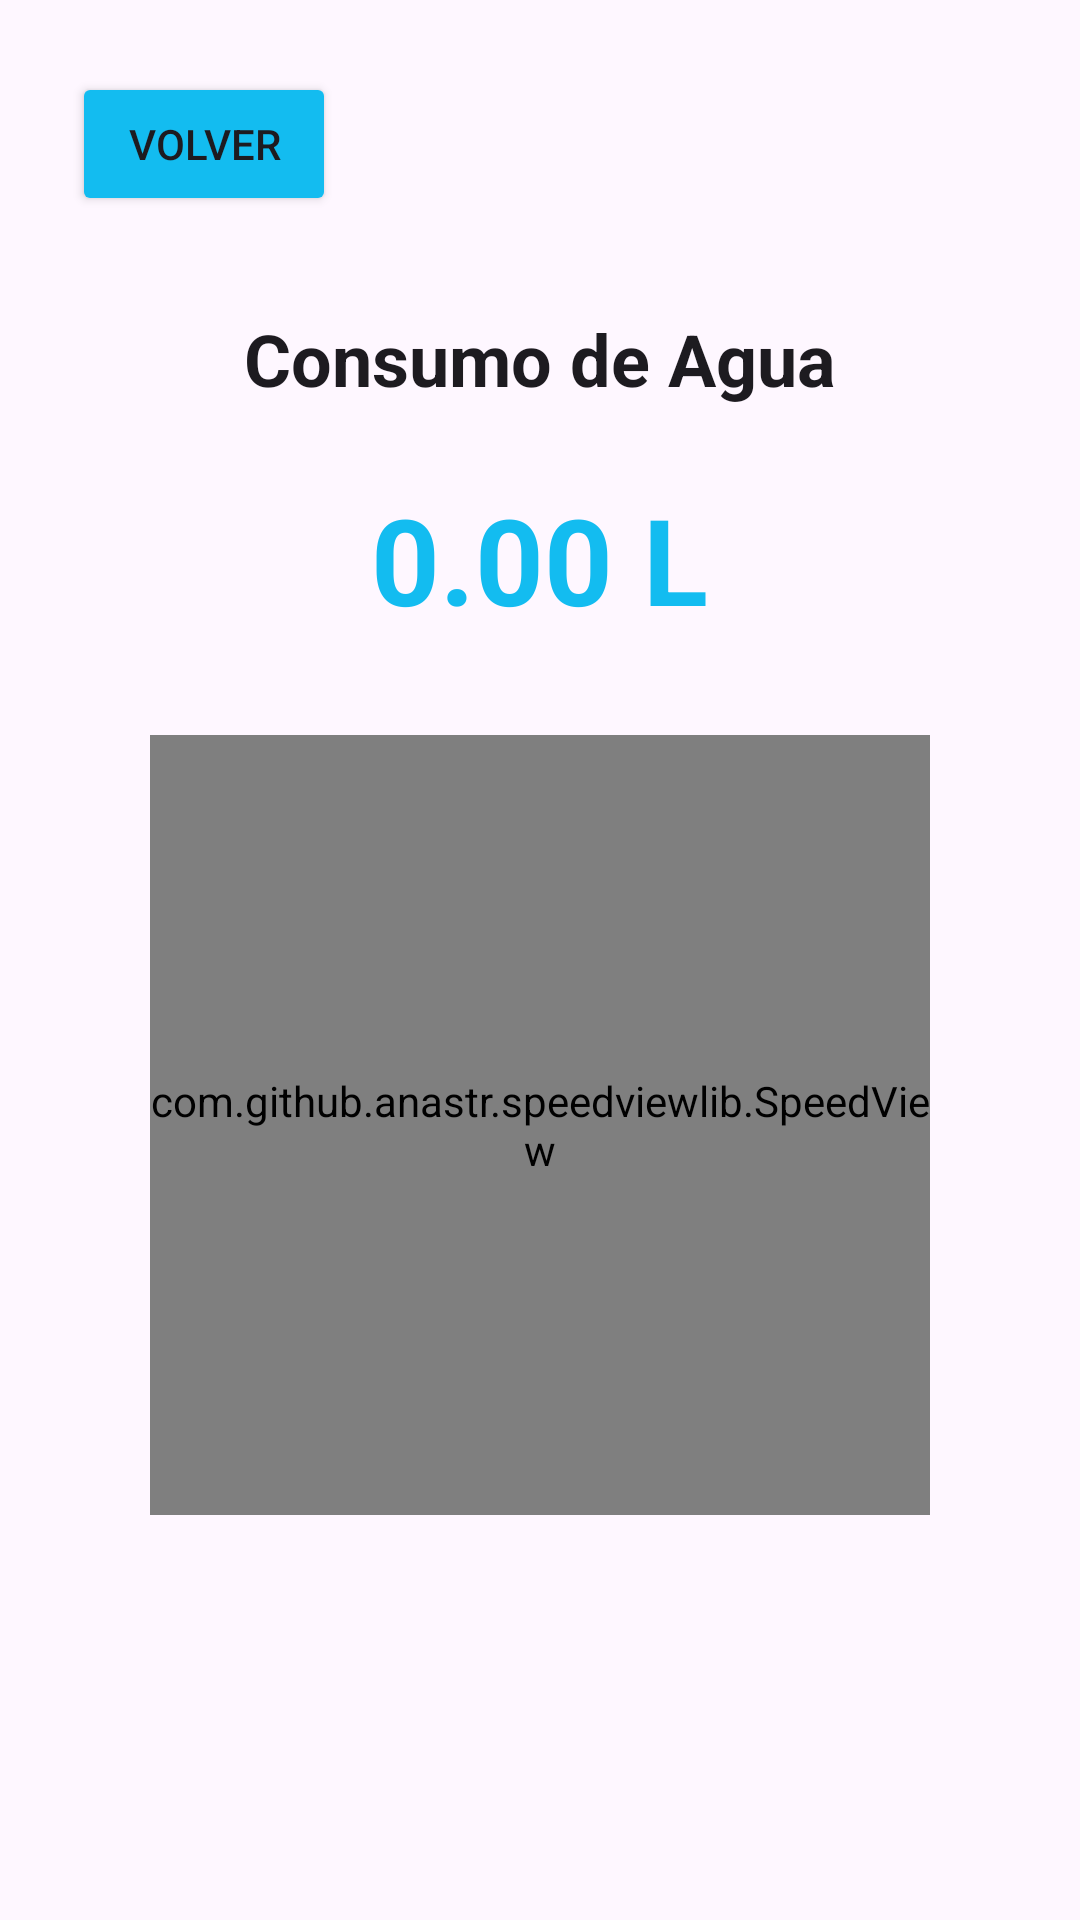

Here is an Android app screen rendered from its layout file. Give the layout XML and the strings, colors and styles it references.
<!-- AndroidManifest.xml: application theme Theme.AguaSmart -->
<!-- res/layout/activity_consumo.xml -->
<?xml version="1.0" encoding="utf-8"?>
<androidx.constraintlayout.widget.ConstraintLayout
    xmlns:android="http://schemas.android.com/apk/res/android"
    xmlns:app="http://schemas.android.com/apk/res-auto"
    xmlns:tools="http://schemas.android.com/tools"
    android:layout_width="match_parent"
    android:layout_height="match_parent"
    android:background="?attr/colorSurface"
    android:orientation="vertical"
    android:gravity="center"
    android:padding="24dp"
    tools:context=".ConsumoActivity"
    android:fitsSystemWindows="true"
    >
    

    
    <Button
        android:id="@+id/btnVolverMenu"
        android:layout_width="wrap_content"
        android:layout_height="wrap_content"
        app:layout_constraintTop_toTopOf="parent"
        app:layout_constraintStart_toStartOf="parent"
        android:layout_marginBottom="16dp"
        android:backgroundTint="@color/teal_700"
        android:text="Volver"
        android:textColor="?attr/colorOnSurface" />

    <LinearLayout
        android:id="@+id/contentLayout"
        android:orientation="vertical"
        android:gravity="center"
        android:layout_width="300dp"
        android:layout_height="wrap_content"
        app:layout_constraintTop_toTopOf="parent"
        app:layout_constraintBottom_toBottomOf="parent"
        app:layout_constraintStart_toStartOf="parent"
        app:layout_constraintEnd_toEndOf="parent">

    
    <TextView
        android:id="@+id/tvTitulo"
        android:layout_width="wrap_content"
        android:layout_height="wrap_content"
        android:text="Consumo de Agua"
        android:textSize="24sp"
        android:textStyle="bold"
        android:textColor="?attr/colorOnSurface"
        android:layout_marginBottom="24dp" />

    
    <TextView
        android:id="@+id/tvConsumo"
        android:layout_width="wrap_content"
        android:layout_height="wrap_content"
        android:text="0.00 L"
        android:textSize="40sp"
        android:textStyle="bold"
        android:textColor="@color/teal_700"
        android:layout_marginBottom="32dp" />

        <com.github.anastr.speedviewlib.SpeedView
            android:id="@+id/gaugeConsumo"
            android:layout_width="260dp"
            android:layout_height="260dp"
            app:sv_minSpeed="0"
            app:sv_maxSpeed="100"
            app:sv_withIndicatorLight="true"
            app:sv_tickNumber="11"
            app:sv_unit="L"
            app:sv_speedTextColor="?attr/colorOnSurface"
            app:sv_unitTextColor="?attr/colorOnSurface"
            app:sv_markColor="?attr/colorOnSurface"
            app:sv_indicatorColor="?attr/colorOnSurface"
            app:sv_textColor="?attr/colorOnSurface"
            app:sv_speedometerWidth="40dp"
            android:layout_marginBottom="32dp"/>


</LinearLayout>
</androidx.constraintlayout.widget.ConstraintLayout>
<!-- resources referenced by this layout -->
<resources>
  <color name="teal_700">#13bcf0</color>
  <style name="Theme.AguaSmart" parent="Theme.Material3.DayNight.NoActionBar">
          <item name="colorPrimary">@color/teal_700</item>
          <item name="colorOnPrimary">@color/white</item>
          <item name="android:statusBarColor">@android:color/white</item>
          <item name="android:windowLightStatusBar">true</item>
      </style>
  <color name="white">#FFFFFF</color>
</resources>
